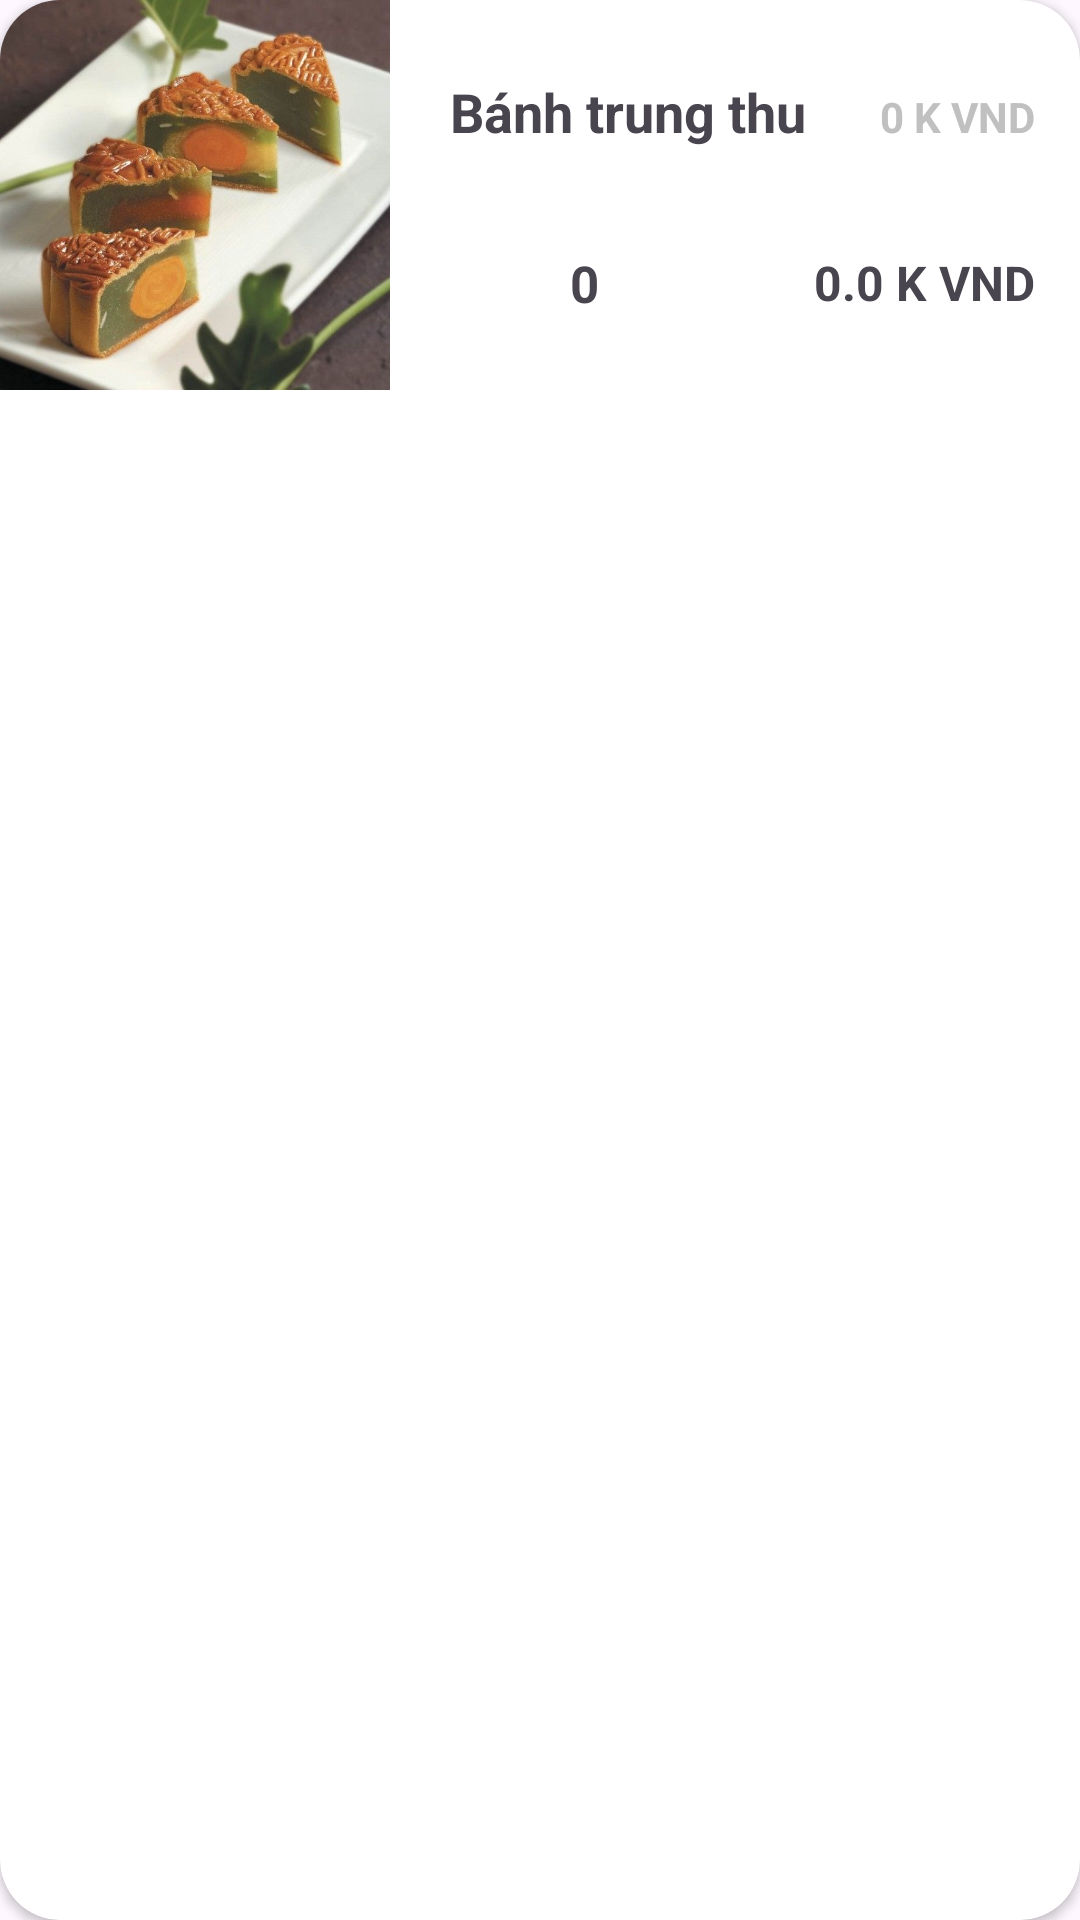

Write the Android layout XML for this screen, with the resource values it uses.
<!-- AndroidManifest.xml: application theme Theme.DuAn_007 -->
<!-- res/layout/layout_sanpham_giohang.xml -->
<?xml version="1.0" encoding="utf-8"?>
<androidx.cardview.widget.CardView xmlns:android="http://schemas.android.com/apk/res/android"
    android:layout_width="match_parent"
    android:layout_height="wrap_content"
    xmlns:app="http://schemas.android.com/apk/res-auto"
    android:layout_marginHorizontal="10dp"
    android:layout_marginVertical="5dp"
    app:cardCornerRadius="20dp">

    <LinearLayout
        android:layout_width="match_parent"
        android:layout_height="wrap_content"
        android:orientation="horizontal">

        <ImageView
            android:id="@+id/imgSanPhamGioHang"
            android:layout_width="130dp"
            android:layout_height="130dp"
            android:scaleType="fitXY"
            android:src="@drawable/banhtrungthu" />

        <LinearLayout
            android:layout_width="match_parent"
            android:layout_height="match_parent"
            android:paddingLeft="5dp"
            android:orientation="vertical">

            <LinearLayout
                android:layout_width="match_parent"
                android:layout_height="wrap_content"
                android:layout_margin="15dp"
                android:paddingTop="10dp"
                android:orientation="horizontal">

                <TextView
                    android:id="@+id/txtTitleGioHang"
                    android:layout_width="wrap_content"
                    android:layout_height="wrap_content"
                    android:text="Bánh trung thu"
                    android:textSize="18dp"
                    android:textStyle="bold" />

                <TextView
                    android:id="@+id/txtGiaGioHang"
                    android:layout_width="match_parent"
                    android:layout_height="wrap_content"
                    android:gravity="end"
                    android:text="0 K VND"
                    android:textColor="#c0c0c0"
                    android:textStyle="bold" />


            </LinearLayout>

            <LinearLayout
                android:layout_width="match_parent"
                android:layout_height="wrap_content"
                android:layout_marginHorizontal="15dp"
                android:layout_marginTop="15dp"
                android:orientation="horizontal">

                <LinearLayout
                    android:layout_width="wrap_content"
                    android:layout_height="wrap_content">

                    <ImageView
                        android:id="@+id/imgCong"
                        android:layout_width="30dp"
                        android:layout_height="30dp"
                        android:src="@drawable/plus" />

                    <TextView
                        android:id="@+id/txtSoLuongSanPham"
                        android:layout_width="wrap_content"
                        android:layout_height="match_parent"
                        android:gravity="center"
                        android:textSize="17dp"
                        android:textStyle="bold"
                        android:paddingHorizontal="10dp"
                        android:text="0" />

                    <ImageView
                        android:id="@+id/imgTru"
                        android:layout_width="30dp"
                        android:layout_height="30dp"
                        android:src="@drawable/minus" />

                </LinearLayout>

                <TextView
                    android:id="@+id/txtTongGiaGioHang"
                    android:layout_width="match_parent"
                    android:layout_height="match_parent"
                    android:gravity="end"
                    android:paddingTop="4dp"
                    android:textSize="16dp"
                    android:textStyle="bold"
                    android:text="0.0 K VND" />

            </LinearLayout>
        </LinearLayout>

    </LinearLayout>

</androidx.cardview.widget.CardView>
<!-- resources referenced by this layout -->
<resources>
  <!-- drawable banhtrungthu: jpg bitmap (drawable, 49997 bytes) -->
  <style name="Theme.DuAn_007" parent="Base.Theme.DuAn_007" />
  <style name="Base.Theme.DuAn_007" parent="Theme.Material3.DayNight.NoActionBar">
          
          
      </style>
</resources>
